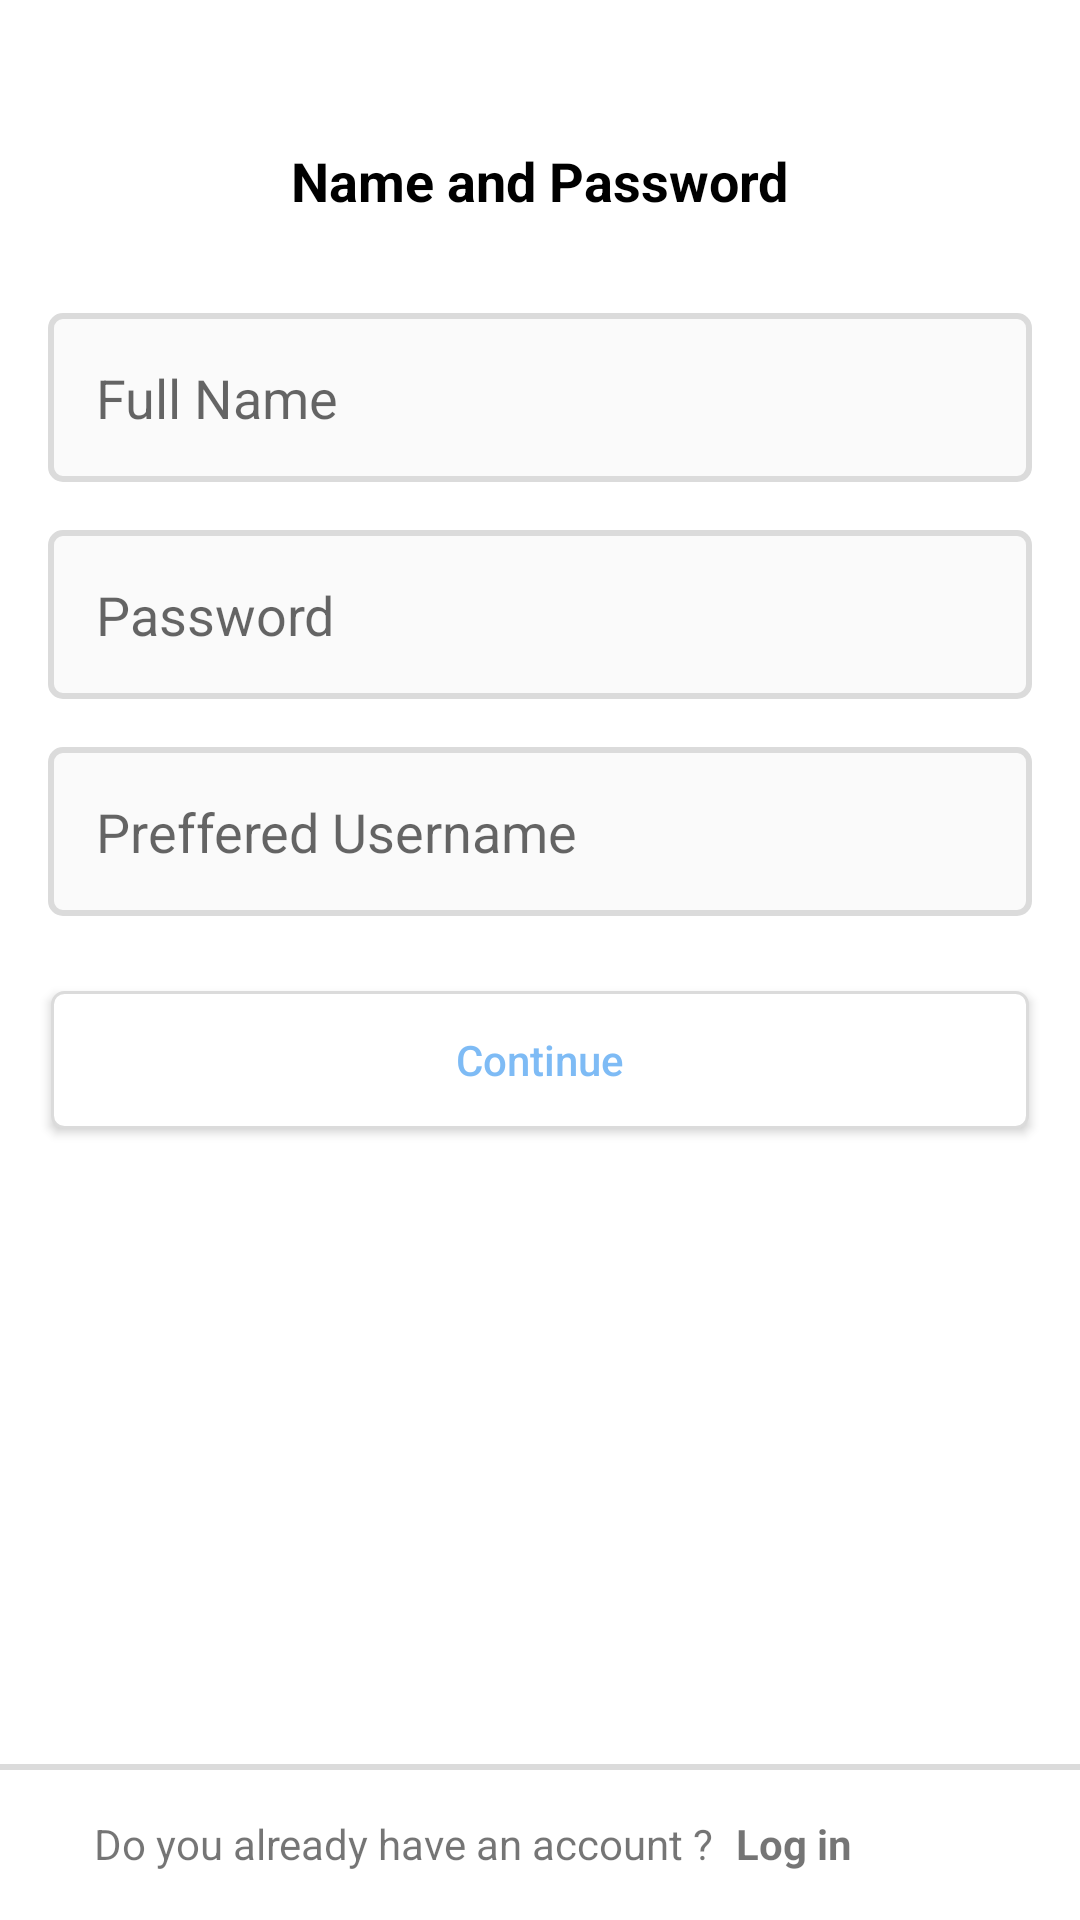

Write the Android layout XML for this screen, with the resource values it uses.
<!-- AndroidManifest.xml: application theme Theme.SocialiseBase -->
<!-- res/layout/fragment_register_next.xml -->
<?xml version="1.0" encoding="utf-8"?>
<androidx.constraintlayout.widget.ConstraintLayout xmlns:android="http://schemas.android.com/apk/res/android"
    xmlns:app="http://schemas.android.com/apk/res-auto"
    xmlns:tools="http://schemas.android.com/tools"
    android:layout_width="match_parent"
    android:layout_height="match_parent"
    tools:context=".Login.RegisterNextFragment">


    <TextView
        android:id="@+id/textView8"
        android:layout_width="wrap_content"
        android:layout_height="wrap_content"
        android:layout_marginTop="48dp"
        android:text="Name and Password"
        android:textColor="@color/black"
        android:textSize="18sp"
        android:textStyle="bold"
        app:layout_constraintEnd_toEndOf="parent"
        app:layout_constraintStart_toStartOf="parent"
        app:layout_constraintTop_toTopOf="parent" />

    <EditText
        android:id="@+id/editTextTextPersonName5"
        android:layout_width="0dp"
        android:layout_height="wrap_content"
        android:layout_marginStart="16dp"
        android:layout_marginTop="32dp"
        android:layout_marginEnd="16dp"
        android:background="@drawable/register_edit_text"
        android:ems="10"
        android:hint="Full Name"
        android:inputType="textPersonName"
        android:padding="16dp"
        app:layout_constraintEnd_toEndOf="parent"
        app:layout_constraintStart_toStartOf="parent"
        app:layout_constraintTop_toBottomOf="@+id/textView8" />

    <EditText
        android:id="@+id/editTextTextPersonName6"
        android:layout_width="0dp"
        android:layout_height="wrap_content"
        android:layout_marginStart="16dp"
        android:layout_marginTop="16dp"
        android:layout_marginEnd="16dp"
        android:background="@drawable/register_edit_text"
        android:padding="16dp"
        android:ems="10"
        android:hint="Password"
        android:inputType="textPersonName"
        app:layout_constraintEnd_toEndOf="parent"
        app:layout_constraintStart_toStartOf="parent"
        app:layout_constraintTop_toBottomOf="@+id/editTextTextPersonName5" />

    <EditText
        android:id="@+id/editTextTextPersonName7"
        android:layout_width="0dp"
        android:layout_height="wrap_content"
        android:layout_marginStart="16dp"
        android:layout_marginTop="16dp"
        android:layout_marginEnd="16dp"
        android:background="@drawable/register_edit_text"
        android:padding="16dp"
        android:ems="10"
        android:hint="Preffered Username"
        android:inputType="textPersonName"
        app:layout_constraintEnd_toEndOf="parent"
        app:layout_constraintStart_toStartOf="parent"
        app:layout_constraintTop_toBottomOf="@+id/editTextTextPersonName6" />

    <Button
        android:id="@+id/button"
        android:layout_width="0dp"
        android:layout_height="wrap_content"
        android:layout_marginStart="16dp"
        android:layout_marginTop="24dp"
        android:layout_marginEnd="16dp"
        android:background="@drawable/edit_profile_button_background"
        android:text="Continue"
        android:textAllCaps="false"
        android:textColor="@color/fade_blue"
        app:layout_constraintEnd_toEndOf="parent"
        app:layout_constraintStart_toStartOf="parent"
        app:layout_constraintTop_toBottomOf="@+id/editTextTextPersonName7" />

    <View
        android:id="@+id/shadow_login"
        android:layout_width="match_parent"
        android:layout_height="2dp"
        android:layout_marginBottom="50dp"
        android:background="@color/shadow_grey"
        app:layout_constraintBottom_toBottomOf="parent"
        app:layout_constraintEnd_toEndOf="parent"
        app:layout_constraintStart_toStartOf="parent">

    </View>

    <TextView
        android:id="@+id/textView18"
        android:layout_width="wrap_content"
        android:layout_height="wrap_content"
        android:layout_marginBottom="16dp"
        android:text="Do you already have an account ?"
        app:layout_constraintBottom_toBottomOf="parent"
        app:layout_constraintEnd_toStartOf="@+id/twLogin"
        app:layout_constraintHorizontal_bias="0.8"
        app:layout_constraintStart_toStartOf="parent" />

    <TextView
        android:id="@+id/twLogin"
        android:layout_width="wrap_content"
        android:layout_height="wrap_content"
        android:layout_marginEnd="76dp"
        android:layout_marginBottom="16dp"
        android:text="Log in"
        android:textStyle="bold"
        app:layout_constraintBottom_toBottomOf="parent"
        app:layout_constraintEnd_toEndOf="parent" />
</androidx.constraintlayout.widget.ConstraintLayout>
<!-- resources referenced by this layout -->
<resources>
  <color name="black">#FF000000</color>
  <color name="fade_blue">#A63997F0</color>
  <color name="shadow_grey">#DBDBDB</color>
  <!-- drawable edit_profile_button_background (drawable) -->
  <?xml version="1.0" encoding="utf-8"?>
  <layer-list xmlns:android="http://schemas.android.com/apk/res/android">
      <item
          android:bottom="1dp"
          android:left="1dp"
          android:right="1dp"
          android:top="1dp">
  
          <shape  android:shape="rectangle">
              <corners android:radius="4dp"> </corners>
              <stroke android:color="@color/shadow_grey" android:width="1dp"> </stroke>
              <solid android:color="@color/white">    </solid>
  
  
          </shape>
      </item>
  
  </layer-list>
  <!-- drawable register_edit_text (drawable) -->
  <?xml version="1.0" encoding="utf-8"?>
  <selector xmlns:android="http://schemas.android.com/apk/res/android">
  
      <item>
          <shape android:shape="rectangle">
              <solid android:color="@color/white_bar"> </solid>
              <stroke android:color="@color/shadow_grey" android:width="2dp"></stroke>
          <corners android:radius="4dp">
  
          </corners>
          </shape>
      </item>
  
  </selector>
  <style name="Theme.SocialiseBase" parent="Theme.MaterialComponents.DayNight.NoActionBar">
          
          <item name="colorPrimary">@color/white</item>
          <item name="colorPrimaryVariant">@color/white</item>
          <item name="colorOnPrimary">@color/white_bar</item>
          
          <item name="colorSecondary">@color/black</item>
          <item name="colorSecondaryVariant">@color/black</item>
          <item name="colorOnSecondary">@color/black</item>
          
          <item name="android:statusBarColor" tools:targetApi="l">?attr/colorPrimaryVariant</item>
          
      </style>
  <color name="white">#FFFFFFFF</color>
  <color name="white_bar">#FAFAFA</color>
</resources>
